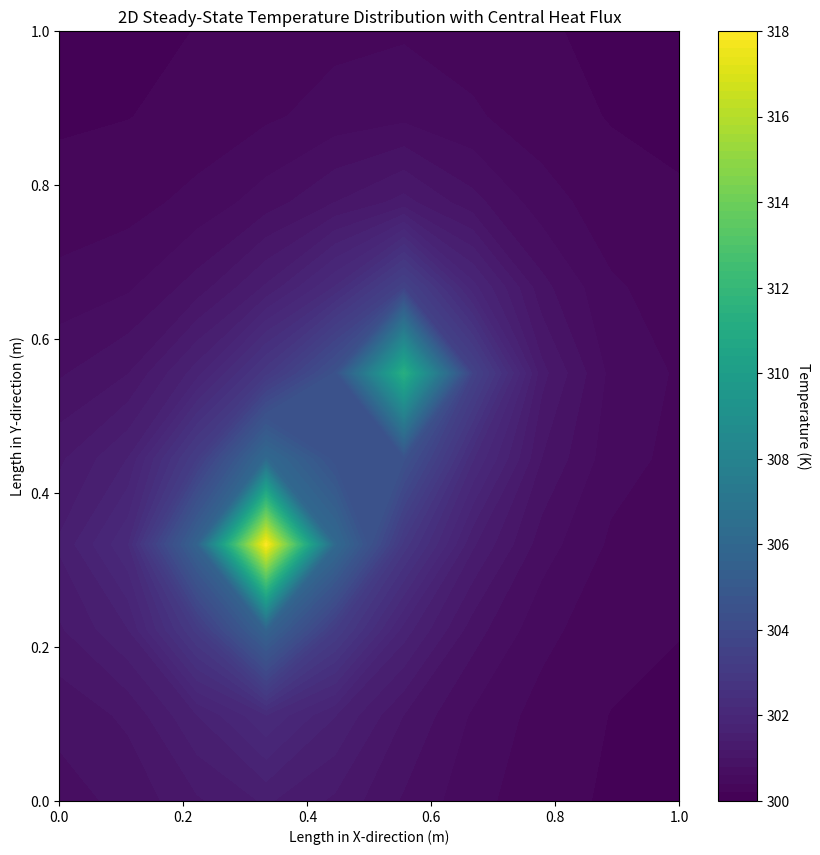

Python code for this plot:
import numpy as np
import matplotlib.pyplot as plt
from matplotlib.ticker import FormatStrFormatter
from tqdm import tqdm
import time

# Define parameters
Lx = 1  # Length in X-direction (m)
nx = 10  # Number of nodes in X-direction
dx = Lx / (nx - 1)  # Step size in X-direction
Ly = 1  # Length in Y-direction (m)
ny = 10  # Number of nodes in Y-direction
dy = Ly / (ny - 1)  # Step size in Y-direction
z = 0.001 #thickness(m)
Ta = 300  # Ambient temperature (K)
K = 200 # Thermal conductivity of aluminum (W/mK)
e = 0.9  # Emissivity
s = 5.67 * 10**(-8)  # Stefan-Boltzmann constant (W/m²K⁴)
q1 = 600 # Heat flux at the center (W/m²) - increased for more noticeable effect
q2 = 1000 # Heat flux at the center (W/m²) - increased for more noticeable effect
relaxation_factor = 0.9  # Relaxation factor for convergence
convergence_criterion = 1e-5  # Convergence criterion

# Initialize temperature field
T = np.zeros([nx, ny]) + Ta

# Maximum number of iterations
max_iterations = 2000

# Initialize the progress bar
pbar = tqdm(total=max_iterations, desc="Iterating", unit="iteration")

# Start the timer
start_time = time.time()

# Iterate to solve the temperature field
converged = False
for l in range(max_iterations):
    T_old = T.copy()
    # Define coefficients
    aw = ae = K * z*dy / dx
    an = asn = K * z*dx / dy

    for j in range(1, ny - 1):
        for i in range(1, nx - 1):
            b = 2 * e * s * (3 * T_old[i, j]**4 + Ta**4) * dx * dy
            # Edge boundary conditions
            T[0, j] = (ae * T[1, j] + an * T[0, j + 1] * 0.5 + asn * T[0, j - 1] * 0.5 + b / 2) / (asn * 0.5 + an * 0.5 + ae + 4 * e * s * T_old[i, j]**3 * dx * dy)
            T[i, 0] = (ae * T[i + 1, 0] * 0.5 + aw * T[i - 1, 0] * 0.5 + an * T[i, 1] + b / 2) / (aw * 0.5 + an + ae * 0.5 + 4 * e * s * T_old[i, j]**3 * dx * dy)
            T[nx - 1, j] = (aw * T[nx - 2, j] + an * T[nx - 1, j + 1] * 0.5 + asn * T[nx - 1, j - 1] * 0.5 + b / 2) / (aw + an * 0.5 + asn * 0.5 + 4 * e * s * T_old[i, j]**3 * dx * dy)
            T[i, ny - 1] = (ae * T[i + 1, ny - 1] * 0.5 + aw * T[i - 1, ny - 1] * 0.5 + asn * T[i, ny - 2] + b / 2) / (aw * 0.5 + ae * 0.5 + asn + 4 * e * s * T_old[i, j]**3 * dx * dy)

            # Corner boundary conditions
            T[0, 0] = (ae * T[1, 0] * 0.5 + asn * T[0, 1] * 0.5 + b / 4) / (ae * 0.5 + asn * 0.5 + 2 * e * s * T_old[i, j]**3 * dx * dy)
            T[0, ny - 1] = (ae * T[1, ny - 1] * 0.5 + asn * T[0, ny - 2] * 0.5 + b / 4) / (ae * 0.5 + asn * 0.5 + 2 * e * s * T_old[i, j]**3 * dx * dy)
            T[nx - 1, 0] = (aw * T[nx - 2, 0] * 0.5 + an * T[nx - 1, 1] * 0.5 + b / 4) / (aw * 0.5 + an * 0.5 + 2 * e * s * T_old[i, j]**3 * dx * dy)
            T[nx - 1, ny - 1] = (aw * T[nx - 2, ny - 1] * 0.5 + asn * T[nx - 1, ny - 2] * 0.5 + b / 4) / (aw * 0.5 + asn * 0.5 + 2 * e * s * T_old[i, j]**3 * dx * dy)

            # Bulk equation
            ap = aw + ae + an + asn + 8 * e * s * T_old[i, j]**3 * dx * dy

            # Apply heat flux at the center
            if i == nx // 2 and j == ny // 2:
                T[i, j] = (ae * T[i + 1, j] + aw * T[i - 1, j] + an * T[i, j + 1] + asn * T[i, j - 1] + b + q1* dx * dy) / ap
            elif i == nx // 3 and j == ny // 3:
                T[i, j] = (ae * T[i + 1, j] + aw * T[i - 1, j] + an * T[i, j + 1] + asn * T[i, j - 1] + b + q2 * dx * dy) / ap
##
##            elif i == 2*nx // 3 and j == 2*ny // 3:
##                T[i, j] = (ae * T[i + 1, j] + aw * T[i - 1, j] + an * T[i, j + 1] + asn * T[i, j - 1] + b + q2 * dx * dy) / ap
##            elif i == nx // 3 and j == 2*ny // 3:
##                T[i, j] = (ae * T[i + 1, j] + aw * T[i - 1, j] + an * T[i, j + 1] + asn * T[i, j - 1] + b + q2 * dx * dy) / ap
####            elif i == 5 and j == 4:
####                T[i, j] = (ae * T[i + 1, j] + aw * T[i - 1, j] + an * T[i, j + 1] + asn * T[i, j - 1] + b + q1 * dx * dy) / ap
            else:
                T[i, j] = (ae * T[i + 1, j] + aw * T[i - 1, j] + an * T[i, j + 1] + asn * T[i, j - 1] + b) / ap

            # Apply relaxation factor
            T[i, j] = relaxation_factor * T[i, j] + (1 - relaxation_factor) * T_old[i, j]

    # Update the progress bar
    pbar.update(1)

    # Check for convergence
    if np.max(np.abs(T - T_old)) < convergence_criterion:
        converged = True
        print(f"Converged after {l} iterations.")
        break

# Close the progress bar
pbar.close()

# Check if the solution converged
if not converged:
    print("Error: Solution did not converge within the maximum number of iterations.")

# Print the final temperature field
print(T)

# Create a meshgrid for plotting
x = np.linspace(0, Lx, nx)
y = np.linspace(0, Ly, ny)
X, Y = np.meshgrid(x, y)

# Plot the temperature field
plt.figure(figsize=(10, 10))
contour = plt.contourf(X, Y, T, levels=100, cmap='viridis')
cbar = plt.colorbar(contour)
cbar.set_label('Temperature (K)', rotation=270, labelpad=15)
plt.xlabel("Length in X-direction (m)")
plt.ylabel("Length in Y-direction (m)")
plt.title("2D Steady-State Temperature Distribution with Central Heat Flux")
plt.grid(False)
plt.show()
